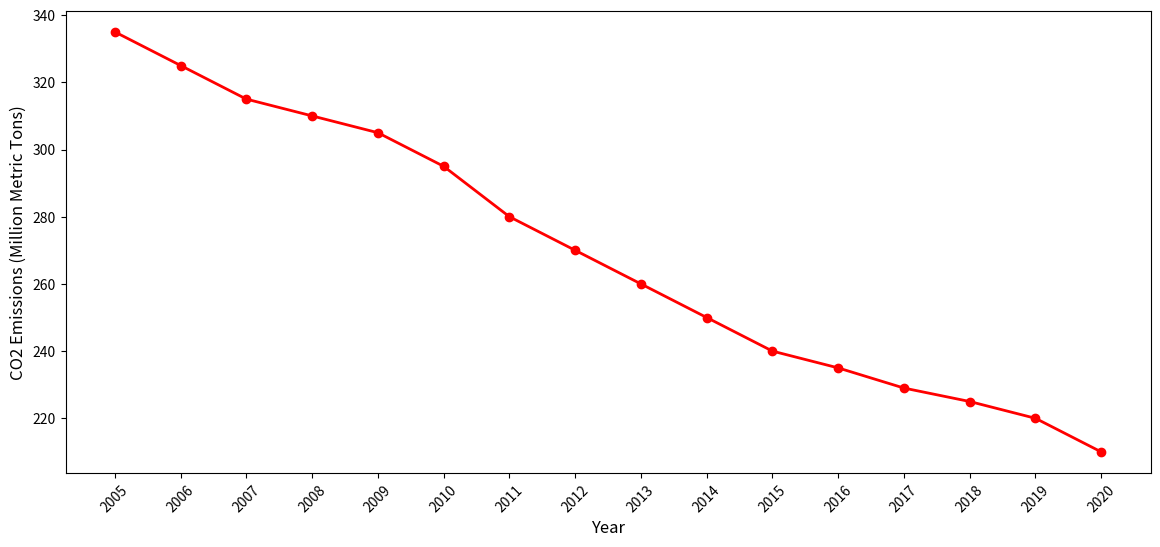

Python code for this plot:
import matplotlib.pyplot as plt
import numpy as np

# Define the years (limited to 2005-2020)
years = np.arange(2005, 2021)

# Data for CO2 emissions (in million metric tons, matched to selected years)
co2_emissions = [335, 325, 315, 310, 305, 295, 280, 270, 260, 250, 240, 235, 229, 225, 220, 210]

# Create the plot
fig, ax1 = plt.subplots(figsize=(14, 6))

# Plot CO2 emissions as a line chart
ax1.plot(years, co2_emissions, color='red', linewidth=2, marker='o', linestyle='-', markersize=6)
ax1.set_xlabel('Year', fontsize=12)
ax1.set_ylabel('CO2 Emissions (Million Metric Tons)', fontsize=12)

# Rotate x-axis labels for readability
plt.xticks(years, rotation=45)

# Display the plot
plt.show()
